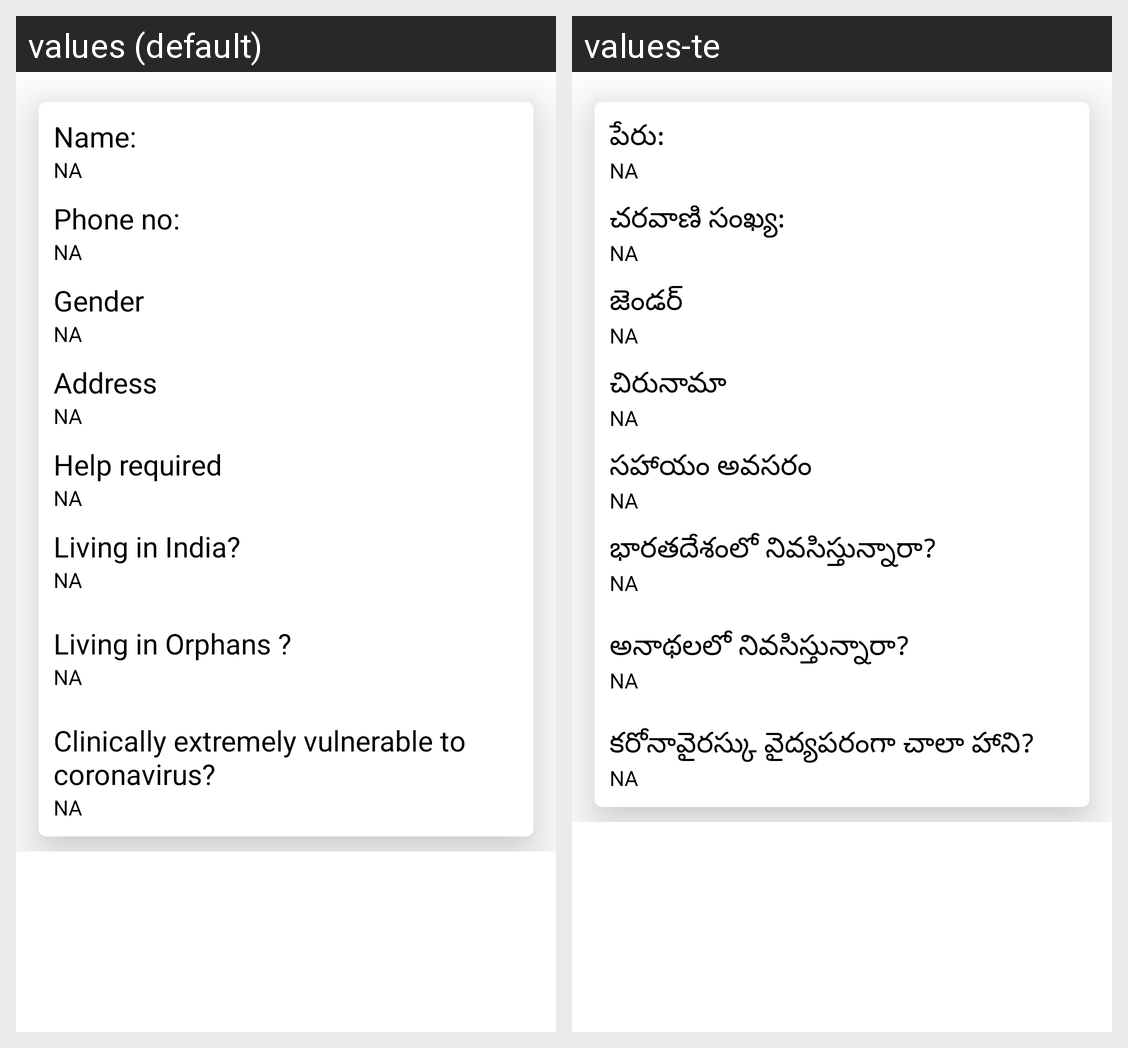

This grid shows one Android layout under two languages. Give, for every string resource on the screen, its name, the default text and each shown locale's text.
Android screen res/layout/orphanlist.xml rendered under 2 locales, left to right: values (default), values-te. Device: Nexus 5 (rendered at 1080×1920; each locale shown at half size, 540×960, under a caption strip naming it); theme AppTheme.
Strings drawn on this screen, with the default value and each locale's value (text and hints the layout hard-codes, and strings that could not be matched under every locale, appear in the picture but are not listed):

name
  values: Name:
  values-te: పేరు:

phone_no
  values: Phone no:
  values-te: చరవాణి సంఖ్య:

gender
  values: Gender
  values-te: జెండర్

address
  values: Address
  values-te: చిరునామా

help_required
  values: Help required
  values-te: సహాయం అవసరం

living_in_india
  values: Living in India?
  values-te: భారతదేశంలో నివసిస్తున్నారా?

living_in_orphans
  values: Living in Orphans ?
  values-te: అనాథలలో నివసిస్తున్నారా?

clinically_extremely_vulnerable_to_coronavirus
  values: Clinically extremely vulnerable to coronavirus?
  values-te: కరోనావైరస్కు వైద్యపరంగా చాలా హాని?
